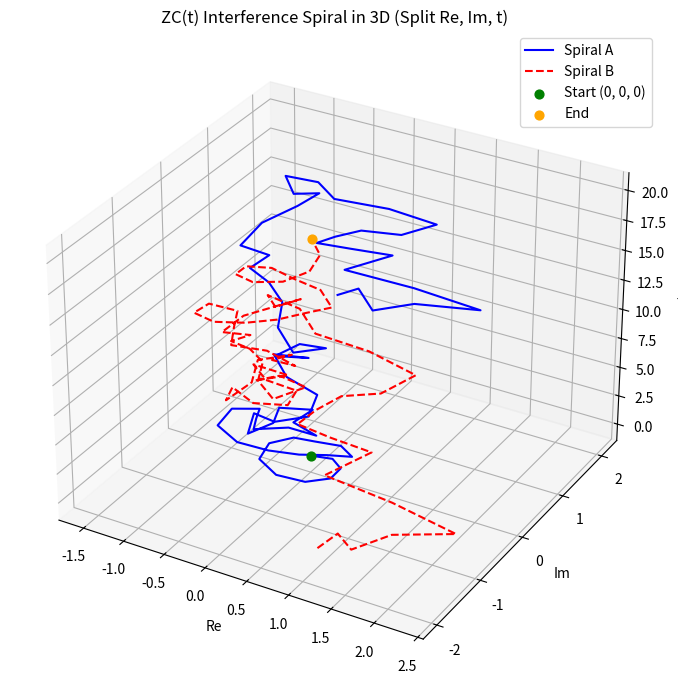

This chart was generated by the following Python code:
# ZC(t) Spiral Interference Split: 3D Visualization of Symmetric Spiral Pair
import numpy as np
import matplotlib.pyplot as plt
from mpl_toolkits.mplot3d import Axes3D
import mpmath as mp
from sympy.ntheory.primetest import isprime

mp.dps = 50


# Z[i] 内の複素素数（ノルム上限）
def gaussian_primes(max_norm):
    results = []
    for a in range(-max_norm, max_norm + 1):
        for b in range(-max_norm, max_norm + 1):
            if a == 0 and b == 0:
                continue
            n = a**2 + b**2
            if isprime(n):
                results.append(complex(a, b))
    return results


gprimes = gaussian_primes(10)

# ベクトル生成（ZC要素）
t_vals = np.linspace(0, 40, len(gprimes))
vectors = []
for i, pi in enumerate(gprimes):
    norm = abs(pi)
    log_norm = mp.log(norm)
    t = t_vals[i]
    term = (1 / mp.sqrt(norm)) * mp.exp(-1j * t * log_norm)
    vectors.append(term)

# 2分割して対称構成
half = len(vectors) // 2
vec1 = vectors[:half]
vec2 = [-v for v in vec1[::-1]]  # 対称逆向き

# 螺旋Aの累積和
points1 = [mp.mpc(0)]
for v in vec1:
    points1.append(points1[-1] + v)

# 螺旋BのスタートはAの終端から始める（干渉観察）
start_point2 = points1[-1] + vec1[-1]
points2 = [start_point2]
for v in vec2[:-1]:
    points2.append(points2[-1] + v)


# numpy 変換 + t 軸付加
def mp_to_3d(points, t_vals):
    return np.array(
        [[float(p.real), float(p.imag), float(t)] for p, t in zip(points, t_vals)]
    )


mid_t_vals = np.linspace(0, 20, len(points1))
points1_np = mp_to_3d(points1, mid_t_vals)
points2_np = mp_to_3d(points2, mid_t_vals)

# 3D プロット（スパイラルAと対称スパイラルB）
fig = plt.figure(figsize=(10, 7))
ax = fig.add_subplot(111, projection="3d")

ax.plot(
    points1_np[:, 0],
    points1_np[:, 1],
    points1_np[:, 2],
    color="blue",
    linewidth=1.5,
    label="Spiral A",
)
ax.plot(
    points2_np[:, 0],
    points2_np[:, 1],
    points2_np[:, 2],
    color="red",
    linestyle="--",
    linewidth=1.5,
    label="Spiral B",
)

ax.scatter([0], [0], [0], color="green", s=40, label="Start (0, 0, 0)")
ax.scatter(
    points2_np[-1, 0],
    points2_np[-1, 1],
    points2_np[-1, 2],
    color="orange",
    s=40,
    label="End",
)

ax.set_title("ZC(t) Interference Spiral in 3D (Split Re, Im, t)")
ax.set_xlabel("Re")
ax.set_ylabel("Im")
ax.set_zlabel("t")
ax.legend()
ax.grid(True)

plt.tight_layout()
plt.show()

print("Final interference endpoint:")
print(points2[-1])
